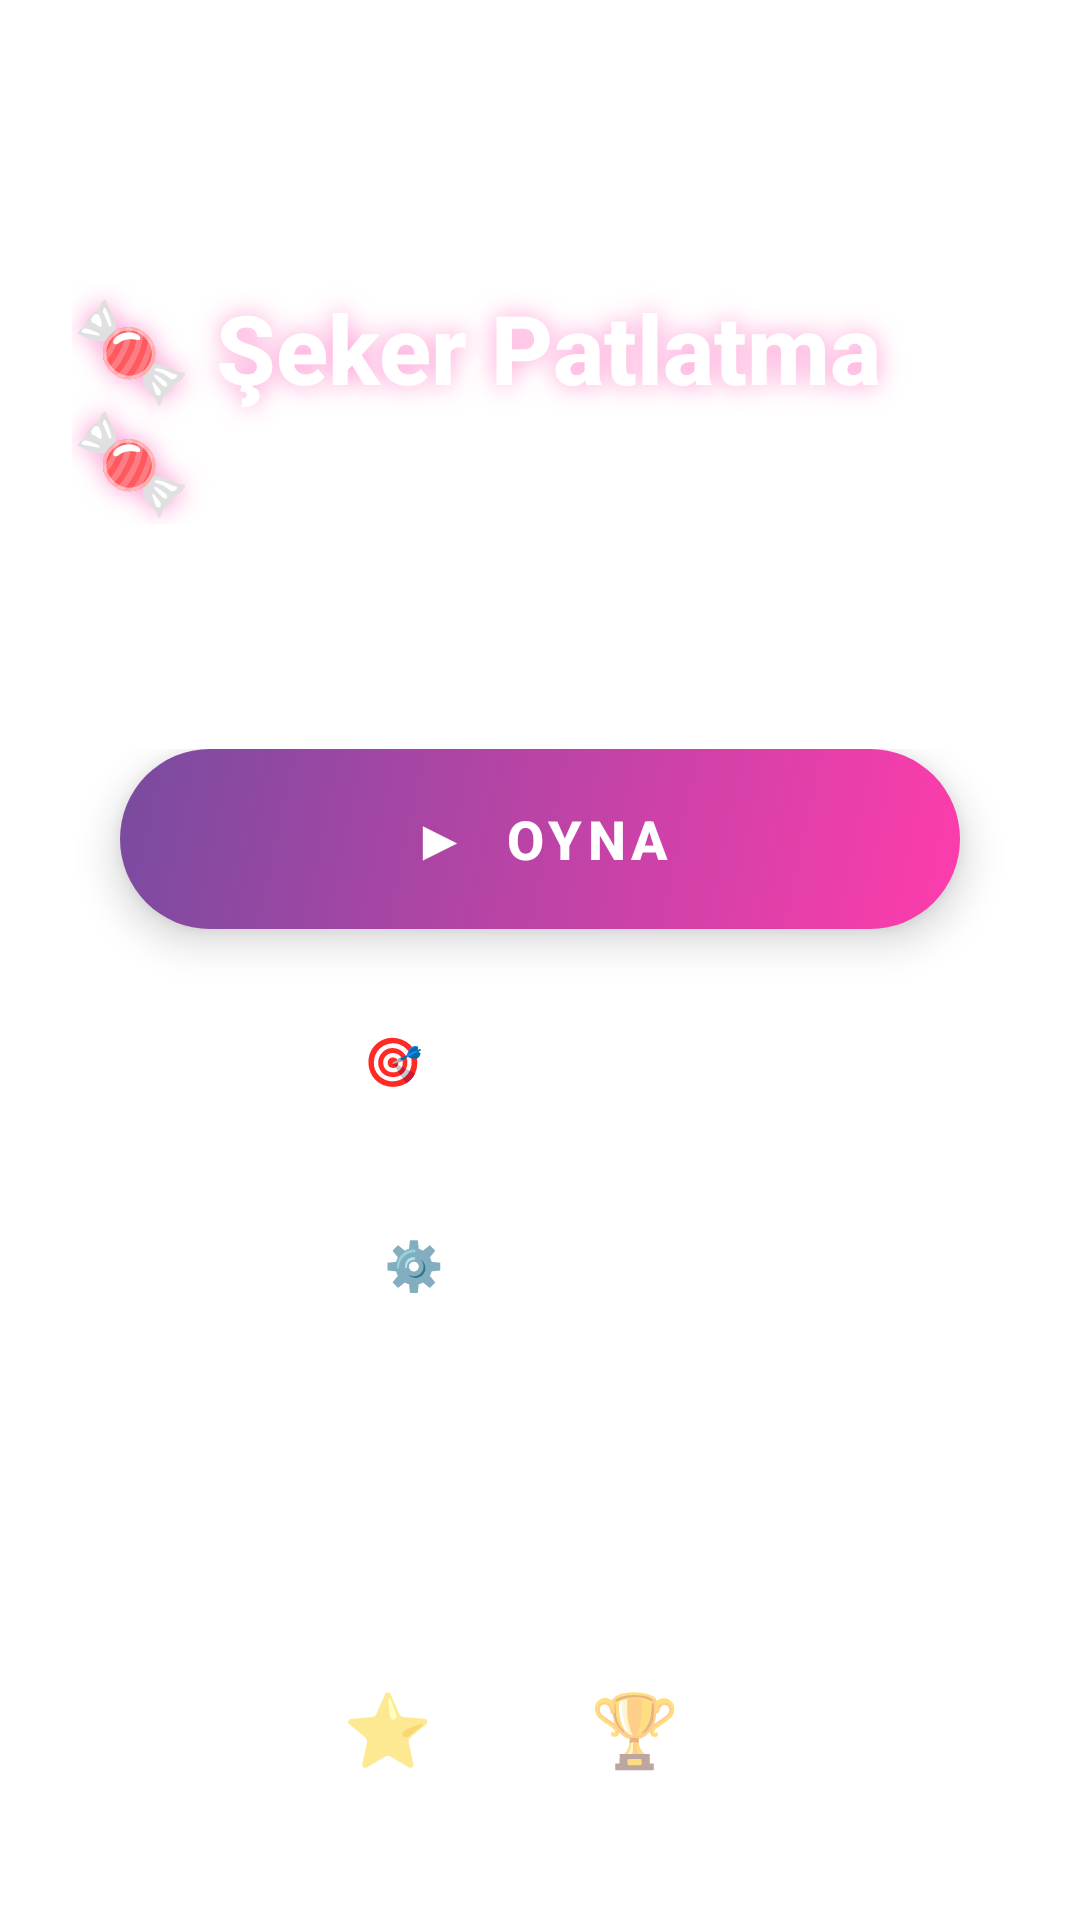

The Android layout XML behind this screen, and the referenced resources:
<!-- AndroidManifest.xml: application theme Theme.SekerPatlatma -->
<!-- res/layout/activity_main.xml -->
<?xml version="1.0" encoding="utf-8"?>
<androidx.constraintlayout.widget.ConstraintLayout 
    xmlns:android="http://schemas.android.com/apk/res/android"
    xmlns:app="http://schemas.android.com/apk/res-auto"
    xmlns:tools="http://schemas.android.com/tools"
    android:layout_width="match_parent"
    android:layout_height="match_parent"
    android:background="@drawable/gradient_background"
    tools:context=".MainActivity">

    
    <LinearLayout
        android:id="@+id/logoContainer"
        android:layout_width="wrap_content"
        android:layout_height="wrap_content"
        android:orientation="vertical"
        android:gravity="center"
        android:padding="24dp"
        app:layout_constraintTop_toTopOf="parent"
        app:layout_constraintStart_toStartOf="parent"
        app:layout_constraintEnd_toEndOf="parent"
        app:layout_constraintBottom_toTopOf="@id/buttonsContainer"
        app:layout_constraintVertical_chainStyle="packed">

        <TextView
            android:id="@+id/tvTitle"
            android:layout_width="wrap_content"
            android:layout_height="wrap_content"
            android:text="🍬 Şeker Patlatma 🍬"
            android:textSize="32sp"
            android:textColor="@color/white"
            android:textStyle="bold"
            android:fontFamily="sans-serif-medium"
            android:shadowColor="#80FF3CAC"
            android:shadowDx="0"
            android:shadowDy="0"
            android:shadowRadius="20" />

        <TextView
            android:id="@+id/tvSubtitle"
            android:layout_width="wrap_content"
            android:layout_height="wrap_content"
            android:layout_marginTop="8dp"
            android:text="EĞLENCELİ MACERAYA HAZIR MISIN?"
            android:textSize="14sp"
            android:textColor="#B0FFFFFF"
            android:letterSpacing="0.1" />
    </LinearLayout>

    
    <LinearLayout
        android:id="@+id/buttonsContainer"
        android:layout_width="match_parent"
        android:layout_height="wrap_content"
        android:orientation="vertical"
        android:gravity="center"
        android:padding="24dp"
        app:layout_constraintTop_toBottomOf="@id/logoContainer"
        app:layout_constraintBottom_toTopOf="@id/statsContainer">

        <Button
            android:id="@+id/btnPlay"
            android:layout_width="280dp"
            android:layout_height="60dp"
            android:text="▶  OYNA"
            android:textSize="18sp"
            android:textColor="@color/white"
            android:textStyle="bold"
            android:letterSpacing="0.1"
            android:background="@drawable/button_primary"
            android:elevation="8dp"
            android:stateListAnimator="@null" />

        <Button
            android:id="@+id/btnLevels"
            android:layout_width="280dp"
            android:layout_height="56dp"
            android:layout_marginTop="16dp"
            android:text="🎯  SEVİYELER"
            android:textSize="16sp"
            android:textColor="@color/white"
            android:textStyle="bold"
            android:letterSpacing="0.05"
            android:background="@drawable/button_secondary"
            android:elevation="4dp"
            android:stateListAnimator="@null" />

        <Button
            android:id="@+id/btnSettings"
            android:layout_width="280dp"
            android:layout_height="56dp"
            android:layout_marginTop="12dp"
            android:text="⚙️  AYARLAR"
            android:textSize="16sp"
            android:textColor="@color/white"
            android:textStyle="bold"
            android:letterSpacing="0.05"
            android:background="@drawable/button_secondary"
            android:elevation="4dp"
            android:stateListAnimator="@null" />
    </LinearLayout>

    
    <LinearLayout
        android:id="@+id/statsContainer"
        android:layout_width="wrap_content"
        android:layout_height="wrap_content"
        android:orientation="horizontal"
        android:gravity="center"
        android:padding="16dp"
        android:background="@drawable/glass_card"
        app:layout_constraintBottom_toBottomOf="parent"
        app:layout_constraintStart_toStartOf="parent"
        app:layout_constraintEnd_toEndOf="parent"
        android:layout_marginBottom="32dp">

        <LinearLayout
            android:layout_width="wrap_content"
            android:layout_height="wrap_content"
            android:orientation="horizontal"
            android:gravity="center_vertical"
            android:paddingHorizontal="16dp">

            <TextView
                android:layout_width="wrap_content"
                android:layout_height="wrap_content"
                android:text="⭐"
                android:textSize="24sp" />

            <TextView
                android:id="@+id/tvTotalStars"
                android:layout_width="wrap_content"
                android:layout_height="wrap_content"
                android:layout_marginStart="8dp"
                android:text="0"
                android:textSize="20sp"
                android:textColor="@color/white"
                android:textStyle="bold" />
        </LinearLayout>

        <View
            android:layout_width="1dp"
            android:layout_height="30dp"
            android:background="#40FFFFFF" />

        <LinearLayout
            android:layout_width="wrap_content"
            android:layout_height="wrap_content"
            android:orientation="horizontal"
            android:gravity="center_vertical"
            android:paddingHorizontal="16dp">

            <TextView
                android:layout_width="wrap_content"
                android:layout_height="wrap_content"
                android:text="🏆"
                android:textSize="24sp" />

            <TextView
                android:id="@+id/tvCurrentLevel"
                android:layout_width="wrap_content"
                android:layout_height="wrap_content"
                android:layout_marginStart="8dp"
                android:text="1"
                android:textSize="20sp"
                android:textColor="@color/white"
                android:textStyle="bold" />
        </LinearLayout>
    </LinearLayout>

</androidx.constraintlayout.widget.ConstraintLayout>
<!-- resources referenced by this layout -->
<resources>
  <color name="white">#FFFFFFFF</color>
  <!-- drawable button_primary (drawable) -->
  <?xml version="1.0" encoding="utf-8"?>
  <ripple xmlns:android="http://schemas.android.com/apk/res/android"
      android:color="#40FFFFFF">
      <item>
          <shape android:shape="rectangle">
              <gradient
                  android:type="linear"
                  android:angle="135"
                  android:startColor="#FF3CAC"
                  android:endColor="#784BA0" />
              <corners android:radius="30dp" />
          </shape>
      </item>
  </ripple>
  <!-- drawable button_secondary (drawable) -->
  <?xml version="1.0" encoding="utf-8"?>
  <ripple xmlns:android="http://schemas.android.com/apk/res/android"
      android:color="#40FFFFFF">
      <item>
          <shape android:shape="rectangle">
              <solid android:color="#25FFFFFF" />
              <corners android:radius="30dp" />
              <stroke
                  android:width="1dp"
                  android:color="#30FFFFFF" />
          </shape>
      </item>
  </ripple>
  <!-- drawable glass_card (drawable) -->
  <?xml version="1.0" encoding="utf-8"?>
  <shape xmlns:android="http://schemas.android.com/apk/res/android"
      android:shape="rectangle">
      <solid android:color="#20FFFFFF" />
      <corners android:radius="20dp" />
      <stroke
          android:width="1dp"
          android:color="#30FFFFFF" />
  </shape>
  <style name="Theme.SekerPatlatma" parent="Theme.MaterialComponents.DayNight.NoActionBar">
          
          <item name="colorPrimary">@color/candy_pink</item>
          <item name="colorPrimaryVariant">@color/candy_purple</item>
          <item name="colorOnPrimary">@color/white</item>
          
          <item name="colorSecondary">@color/candy_purple</item>
          <item name="colorSecondaryVariant">@color/purple_700</item>
          <item name="colorOnSecondary">@color/black</item>
          
          <item name="android:statusBarColor">@color/purple_700</item>
          <item name="android:navigationBarColor">@color/purple_700</item>
          
          <item name="android:windowFullscreen">true</item>
          <item name="windowNoTitle">true</item>
          <item name="windowActionBar">false</item>
      </style>
  <color name="candy_pink">#FF3CAC</color>
  <color name="candy_purple">#784BA0</color>
  <color name="purple_700">#1A1A2E</color>
  <color name="black">#FF000000</color>
</resources>
